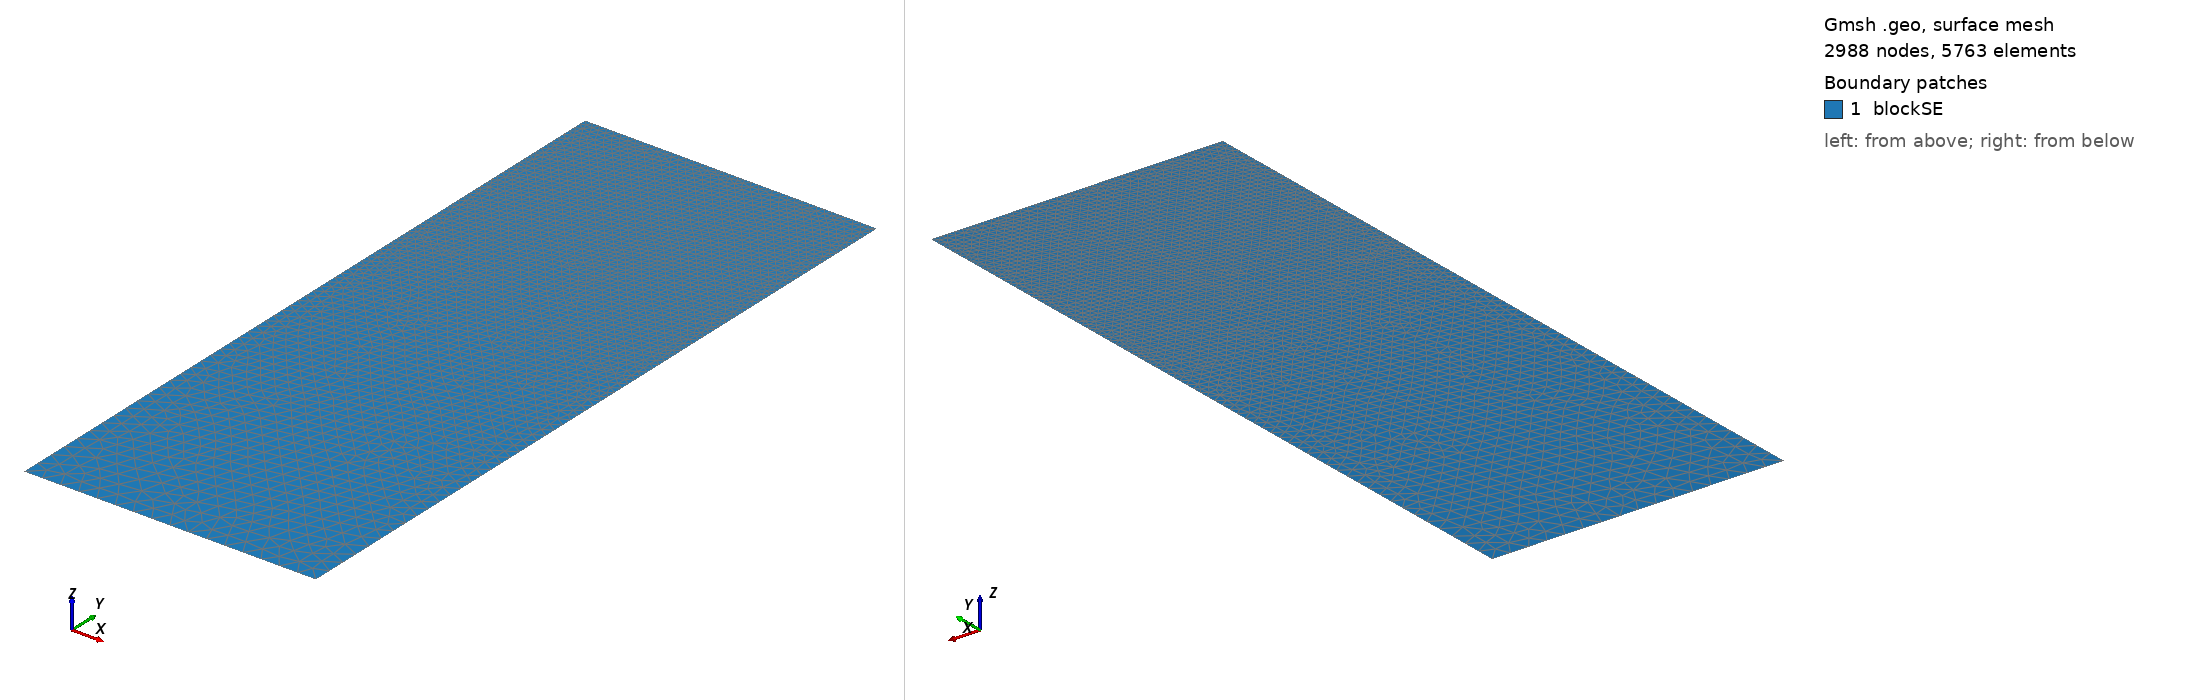

Gmsh geometry script, surface-meshed: 2988 nodes, 5763 surface elements. Boundary patches (legend numbers): 1 blockSE. Left view from above one corner, right view from below the opposite corner. Legend entries are the model's physical surfaces. The drawing asked Gmsh for element sizes between 1% and 20% of the model's largest extent; the script's own settings can give other sizes.

=== t7.geo (drawn) ===
/// Build a 2D model with micro-electrode

//SetFactory("OpenCASCADE");

// Parameters
hSE  = 20.0;  // thickness of the SE, in unit um
wSE  = 8.0;  // width of the SE, in unit um
hLi  = 1.0097;    // initial height of the Li in the pore, in unit um
rp   = 0.05;  // the round radius at corner point, in unit um
mSE  = 0.5;  // mesh characteristic length for SE out boundaries
mAnd = 0.05;  // mesh characteristic length for micro-probe

//**** Create points **/
// Create points for the boundary
Point(1) = {0, 0, 0, mSE};            Point(2) = {wSE, 0, 0, mSE};
Point(3) = {wSE, hSE-hLi, 0, mAnd};   Point(4) = {wSE, hSE-rp, 0, mAnd}; 
Point(5) = {wSE-rp, hSE-rp, 0, mAnd}; Point(6) = {wSE-rp, hSE, 0, mAnd}; 
Point(7) = {0, hSE, 0, mAnd};

//***** Create lines **/
// Creat lines for the boundary
Line(1)   = {1, 2};     Line(2)   = {2, 3};
Line(3)   = {3, 4};     Circle(4) = {4, 5, 6};  
Line(5)   = {6, 7};     Line(6)   = {7, 1};

//*** Create loops from lines **/
Curve Loop(6) = {1, 2, 3, 4, 5, 6};   // Outer boundary

//*** Create blocks from lines **/
Plane Surface(1) = {6}; // creat block SE

//*** Physical names **/
Physical Curve("SE_btm")     = {1};
Physical Curve("SE_right")   = {2};
//Physical Curve("SE_top")     = {3};
Physical Curve("SE_left")    = {6};
Physical Curve("And_btm")    = {3, 4, 5};
Physical Surface("blockSE")  = {1};
